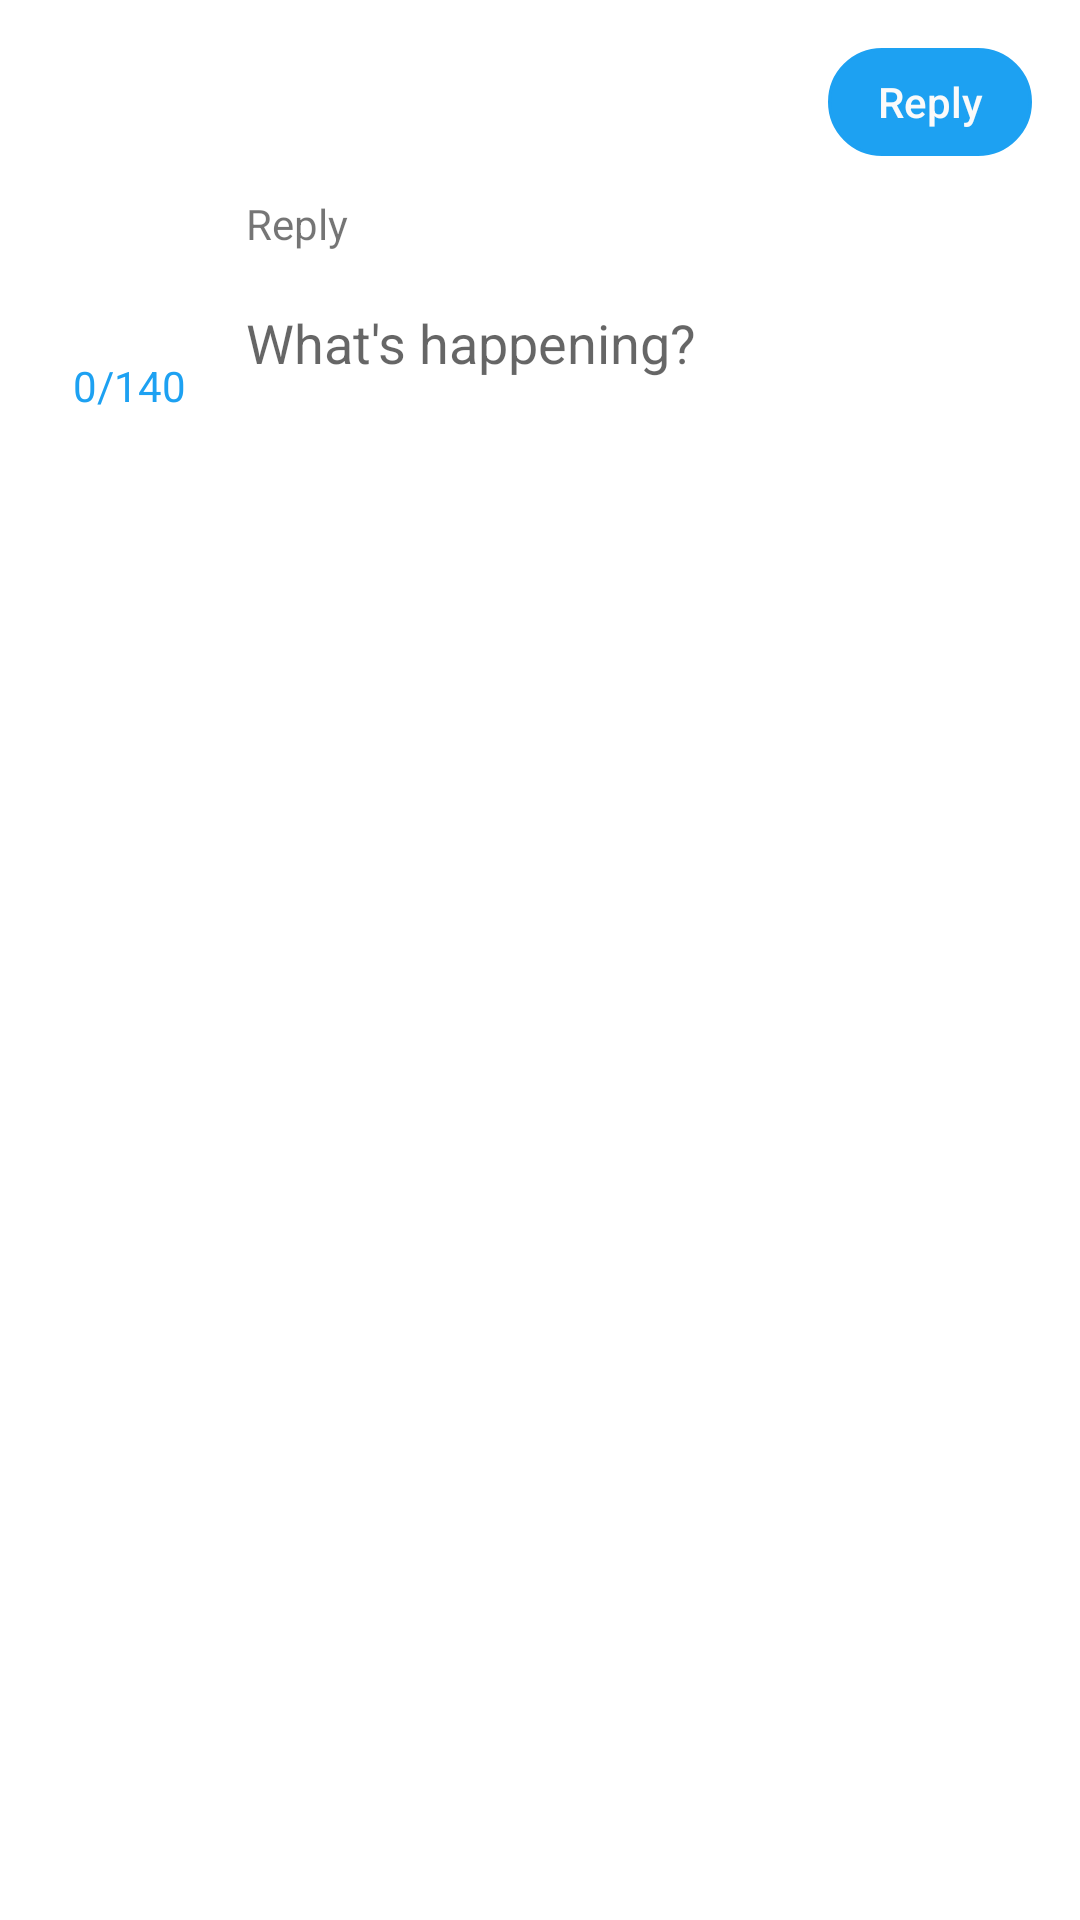

Here is an Android app screen rendered from its layout file. Give the layout XML and the strings, colors and styles it references.
<!-- AndroidManifest.xml: application theme AppTheme -->
<!-- res/layout/activity_reply.xml -->
<?xml version="1.0" encoding="utf-8"?>
<android.support.constraint.ConstraintLayout xmlns:android="http://schemas.android.com/apk/res/android"
    xmlns:app="http://schemas.android.com/apk/res-auto"
    xmlns:tools="http://schemas.android.com/tools"
    android:layout_width="match_parent"
    android:layout_height="match_parent"
    android:background="@color/white"
    tools:context=".ReplyActivity">

    <EditText
        android:id="@+id/etTweetBodyReply"
        android:layout_width="0dp"
        android:layout_height="wrap_content"
        android:layout_marginStart="8dp"
        android:layout_marginTop="8dp"
        android:layout_marginEnd="16dp"
        android:backgroundTint="@color/white"
        android:hint="What's happening?"
        android:inputType="textMultiLine|text|textCapSentences"
        app:layout_constraintEnd_toEndOf="parent"
        app:layout_constraintHorizontal_bias="0.0"
        app:layout_constraintStart_toEndOf="@+id/ivProfileImageReply"
        app:layout_constraintTop_toBottomOf="@+id/tvReplyingTo" />

    <Button
        android:id="@+id/tweetButtonReply"
        android:layout_width="68dp"
        android:layout_height="36dp"
        android:layout_marginTop="16dp"
        android:layout_marginEnd="16dp"
        android:background="@drawable/tweetbutton"
        android:backgroundTint="@color/twitter_blue"
        android:padding="0dp"
        android:text="Reply"
        android:textAllCaps="false"
        android:textColor="#FAFAFA"
        app:layout_constraintEnd_toEndOf="parent"
        app:layout_constraintTop_toTopOf="parent" />

    <ImageView xmlns:app="http://schemas.android.com/apk/res-auto"
        android:id="@+id/ivProfileImageReply"
        android:layout_width="54dp"
        android:layout_height="54dp"
        android:layout_marginStart="16dp"
        android:layout_marginTop="8dp"
        android:background="#00F10000"
        app:layout_constraintStart_toStartOf="parent"
        app:layout_constraintTop_toBottomOf="@+id/ivCancelReply"
        app:srcCompat="@drawable/ic_vector_person_stroke" />

    <TextView
        android:id="@+id/tvCountReply"
        android:layout_width="0dp"
        android:layout_height="wrap_content"
        android:layout_marginTop="8dp"
        android:text="0/140"
        android:gravity="center"
        android:textAppearance="@style/TextAppearance.AppCompat.Small"
        android:textColor="@color/twitter_blue"
        app:layout_constraintEnd_toEndOf="@+id/ivProfileImageReply"
        app:layout_constraintStart_toStartOf="@+id/ivProfileImageReply"
        app:layout_constraintTop_toBottomOf="@+id/ivProfileImageReply" />

    <ImageView
        android:id="@+id/ivCancelReply"
        android:layout_width="30dp"
        android:layout_height="30dp"
        android:clickable="true"
        android:tint="@color/twitter_blue"
        app:layout_constraintBottom_toBottomOf="@+id/tweetButtonReply"
        app:layout_constraintEnd_toEndOf="@+id/ivProfileImageReply"
        app:layout_constraintStart_toStartOf="@+id/ivProfileImageReply"
        app:layout_constraintTop_toTopOf="@+id/tweetButtonReply"
        app:srcCompat="@drawable/ic_vector_close" />

    <TextView
        android:id="@+id/tvReplyingTo"
        android:layout_width="wrap_content"
        android:layout_height="wrap_content"
        android:layout_marginStart="12dp"
        android:layout_marginTop="8dp"
        android:text="Reply"
        app:layout_constraintStart_toEndOf="@+id/ivProfileImageReply"
        app:layout_constraintTop_toTopOf="@+id/ivProfileImageReply" />

</android.support.constraint.ConstraintLayout>
<!-- resources referenced by this layout -->
<resources>
  <color name="twitter_blue">#ff1da1f2</color>
  <color name="white">#ffffff</color>
  <!-- drawable ic_vector_close (drawable) -->
  <?xml version="1.0" encoding="utf-8"?>
  <vector android:height="24.0dip" android:width="24.0dip" android:viewportWidth="24.0" android:viewportHeight="24.0"
    xmlns:android="http://schemas.android.com/apk/res/android">
      <path android:fillColor="#ff000000" android:pathData="M13.414,12l5.793,-5.793c0.39,-0.39 0.39,-1.023 0,-1.414s-1.023,-0.39 -1.414,0L12,10.586 6.207,4.793c-0.39,-0.39 -1.023,-0.39 -1.414,0s-0.39,1.023 0,1.414L10.586,12l-5.793,5.793c-0.39,0.39 -0.39,1.023 0,1.414 0.195,0.195 0.45,0.293 0.707,0.293s0.512,-0.098 0.707,-0.293L12,13.414l5.793,5.793c0.195,0.195 0.45,0.293 0.707,0.293s0.512,-0.098 0.707,-0.293c0.39,-0.39 0.39,-1.023 0,-1.414L13.414,12z" />
  
  </vector>
  <!-- drawable tweetbutton (drawable) -->
  <?xml version="1.0" encoding="utf-8"?>
  <selector xmlns:android="http://schemas.android.com/apk/res/android" >
      <item android:state_pressed="true" >
          <shape android:shape="rectangle"  >
              <corners android:radius="50dp" />
              <stroke android:width="1dip" android:color="@color/twitter_blue" />
          </shape>
      </item>
      <item android:state_focused="true">
          <shape android:shape="rectangle"  >
              <corners android:radius="50dp" />
              <stroke android:width="0dip" />
              <solid android:color="@color/twitter_blue"/>
          </shape>
      </item>
      <item >
          <shape android:shape="rectangle"  >
              <corners android:radius="50dp" />
              <stroke android:width="1dip" android:color="@color/twitter_blue" />
          </shape>
      </item>
  </selector>
  <style name="AppTheme" parent="AppBaseTheme">
          
          <item name="android:actionBarStyle">@style/MyActionBar</item>
          <item name="android:actionBarTabTextStyle">@style/MyActionBarTabText</item>
          
          <item name="actionBarStyle">@style/MyActionBar</item>
          <item name="actionBarTabTextStyle">@style/MyActionBarTabText</item>
  
      </style>
  <style name="AppBaseTheme" parent="Theme.AppCompat.Light.DarkActionBar">
          
      </style>
  <style name="MyActionBar" parent="@style/Widget.AppCompat.Light.ActionBar.Solid.Inverse">
          <item name="android:background">@color/white</item>
          <item name="android:titleTextStyle">@style/MyActionBar.TitleTextStyle</item>
          
          <item name="background">@color/white</item>
          <item name="titleTextStyle">@style/MyActionBar.TitleTextStyle</item>
      </style>
  <style name="MyActionBarTabText" parent="@style/Widget.AppCompat.ActionBar.TabText">
          <item name="android:textColor">@color/twitter_blue</item>
      </style>
  <style name="MyActionBar.TitleTextStyle" parent="@style/TextAppearance.AppCompat.Widget.ActionBar.Title">
          <item name="android:textColor">@color/twitter_blue</item>
      </style>
</resources>
